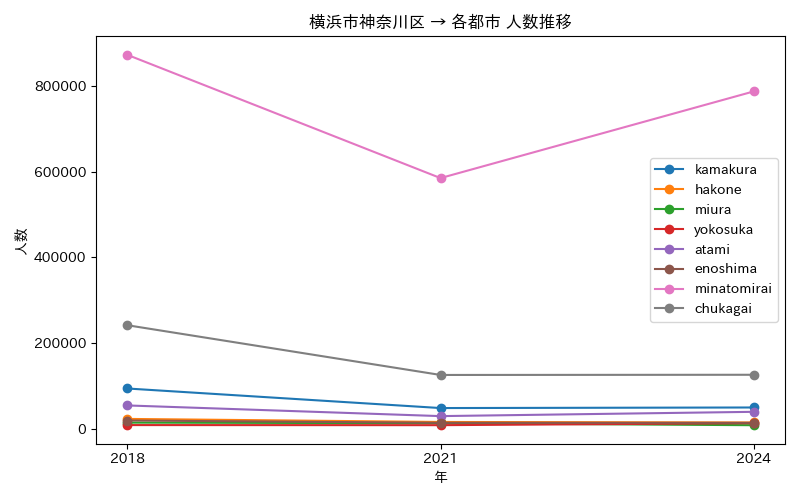

The table this chart was drawn from, first rows:
年, atami, chukagai, enoshima, hakone, kamakura, minatomirai, miura, yokosuka
2018, 55277, 242042, 20192, 23902, 94725, 871644, 15261, 9539
2021, 30419, 126244, 14912, 16806, 49183, 584688, 13821, 9336
2024, 40414, 126688, 14772, 15638, 50507, 786487, 9249, 13982
